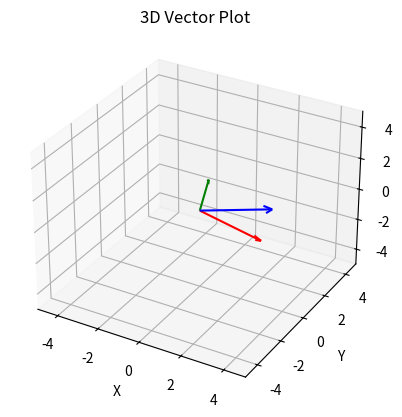

Source code (Python):
import numpy as np
import matplotlib.pyplot as plt
from mpl_toolkits.mplot3d import Axes3D

# Define the vectors
a = np.array([4, -2, 1])
b = np.array([1, -1, 3])
c = a + b

# Define the start and end points for the vectors
starts = np.zeros((3, 3))  # All vectors start at the origin
ends = np.array([a, b, c])

# Create a 3D plot
fig = plt.figure()  # Initialize a new figure for the plot
ax = fig.add_subplot(111, projection='3d')  # Add a 3D subplot to the figure

# Plot the vectors using quiver
ax.quiver(
    starts[:, 0], starts[:, 1], starts[:, 2],  # Starting points of the vectors (all at the origin)
    ends[:, 0], ends[:, 1], ends[:, 2],        # Endpoints of the vectors (defined by vectors a, b, and c)
    color=['r', 'g', 'b'],                     # Colors for each vector (red, green, blue)
    arrow_length_ratio=0.1                     # Adjust the arrow size relative to the vector length
)

# Set equal aspect ratio for better visualization
ax.set_xlim([-5, 5])
ax.set_ylim([-5, 5])
ax.set_zlim([-5, 5])
ax.set_xlabel('X')
ax.set_ylabel('Y')
ax.set_zlabel('Z')
ax.set_title("3D Vector Plot")
ax.grid()
plt.show()
